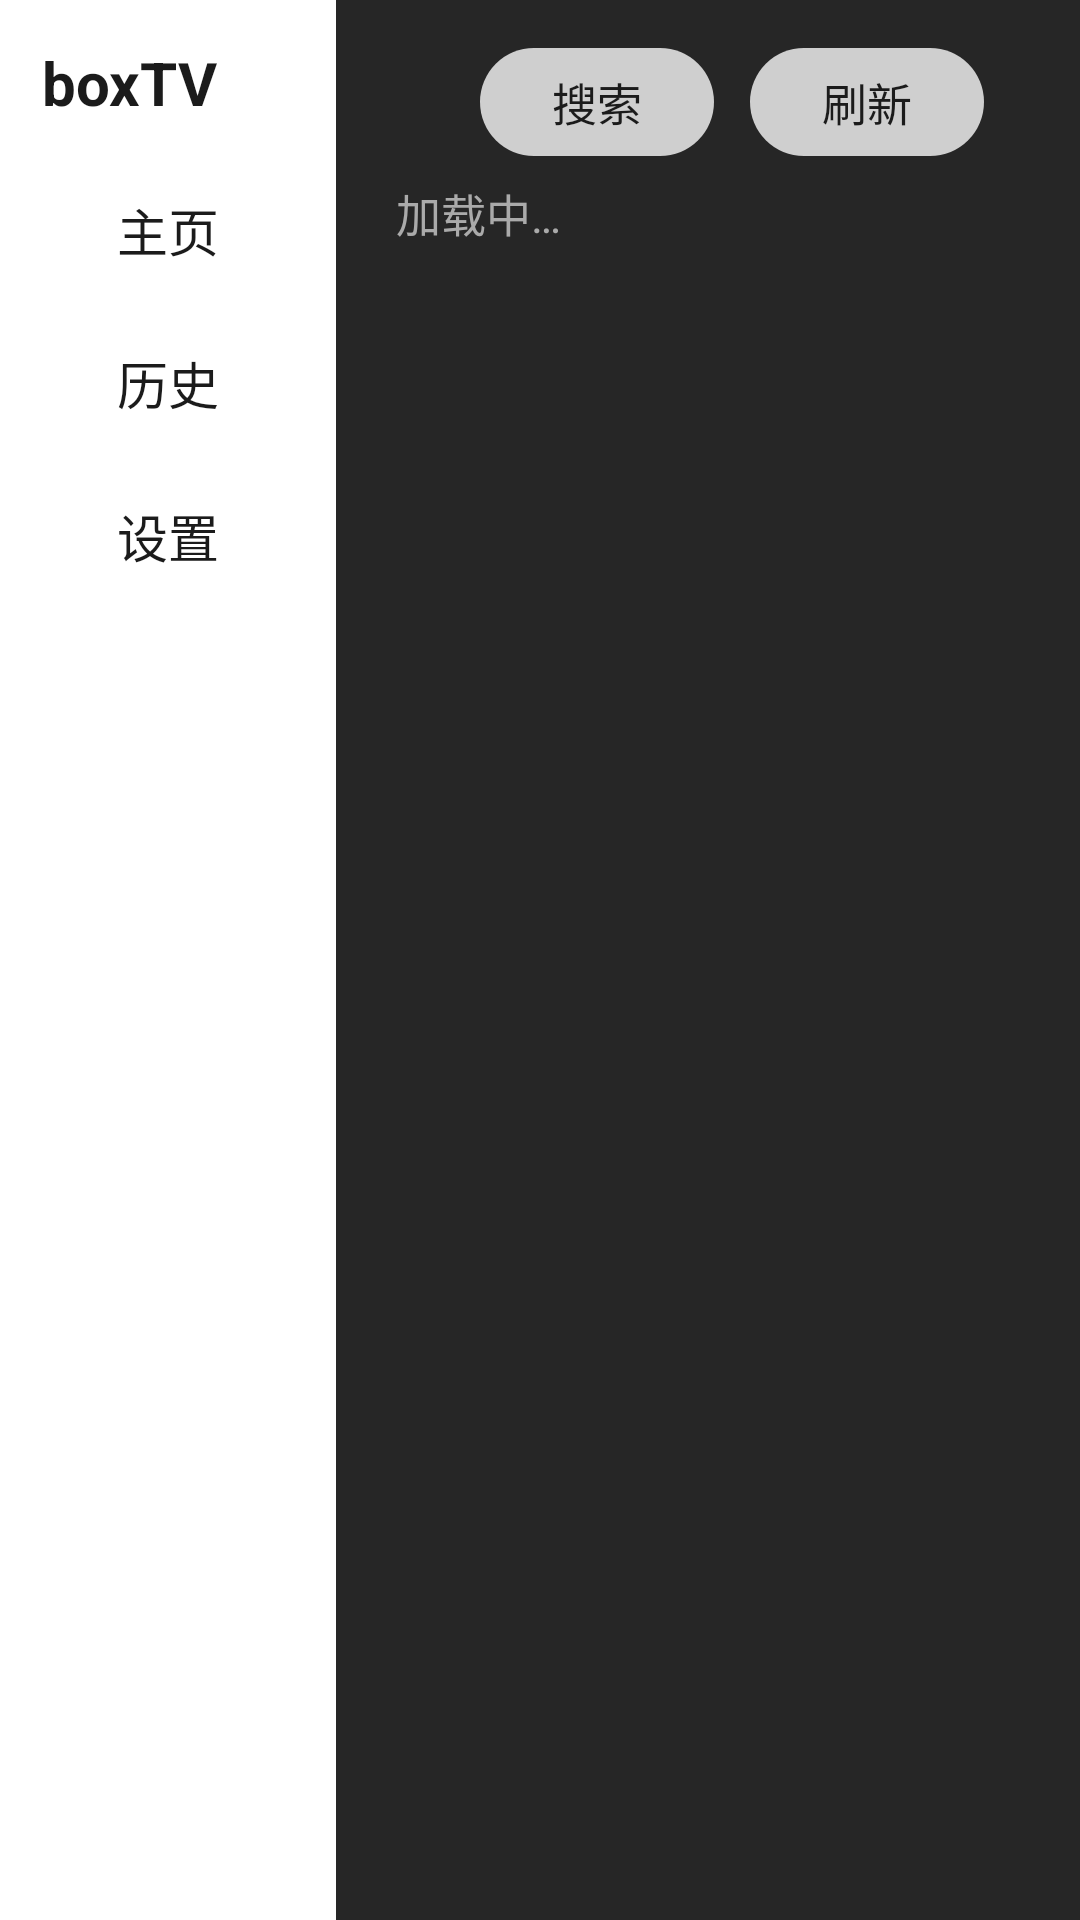

Produce the Android XML layout that renders to this screen, including the resource entries it uses.
<!-- AndroidManifest.xml: application theme Theme.BoxTV -->
<!-- res/layout/activity_browser.xml -->
<?xml version="1.0" encoding="utf-8"?>
<LinearLayout xmlns:android="http://schemas.android.com/apk/res/android"
    android:layout_width="match_parent"
    android:layout_height="match_parent"
    android:background="@color/home_background"
    android:orientation="horizontal">

    
    <include layout="@layout/view_sidebar" />

    
    <LinearLayout
        android:layout_width="0dp"
        android:layout_height="match_parent"
        android:layout_weight="1"
        android:orientation="vertical">

        
        <LinearLayout
            android:id="@+id/header_container"
            android:layout_width="match_parent"
            android:layout_height="wrap_content"
            android:orientation="vertical">

            
            <LinearLayout
                android:layout_width="match_parent"
                android:layout_height="wrap_content"
                android:gravity="center_vertical"
                android:orientation="horizontal"
                android:paddingStart="20dp"
                android:paddingEnd="20dp"
                android:paddingTop="16dp"
                android:paddingBottom="6dp">

                
                <TextView
                    android:id="@+id/tv_network"
                    android:layout_width="0dp"
                    android:layout_height="wrap_content"
                    android:layout_weight="1.1"
                    android:ellipsize="end"
                    android:maxLines="1"
                    android:text="当前网络：检测中…"
                    android:textColor="#FFFFFF"
                    android:textSize="15sp" />

                
                <TextView
                    android:id="@+id/tv_host_name"
                    android:layout_width="0dp"
                    android:layout_height="wrap_content"
                    android:layout_weight="1.2"
                    android:ellipsize="end"
                    android:layout_marginStart="8dp"
                    android:maxLines="1"
                    android:text="电脑主机名称：—"
                    android:textColor="#FFFFFF"
                    android:textSize="15sp" />

                
                <TextView
                    android:id="@+id/tv_connection"
                    android:layout_width="0dp"
                    android:layout_height="wrap_content"
                    android:layout_weight="1"
                    android:ellipsize="end"
                    android:layout_marginStart="8dp"
                    android:maxLines="1"
                    android:text="连接状态：连接中…"
                    android:textColor="#FFFFFF"
                    android:textSize="15sp" />

                
                <TextView
                    android:id="@+id/btn_search"
                    android:layout_width="wrap_content"
                    android:layout_height="wrap_content"
                    android:layout_marginStart="12dp"
                    android:background="@drawable/bg_header_button"
                    android:focusable="true"
                    android:paddingHorizontal="24dp"
                    android:paddingVertical="7dp"
                    android:text="搜索"
                    android:textColor="#1B1B1B"
                    android:textSize="15sp" />

                
                <TextView
                    android:id="@+id/btn_refresh"
                    android:layout_width="wrap_content"
                    android:layout_height="wrap_content"
                    android:layout_marginStart="12dp"
                    android:background="@drawable/bg_header_button"
                    android:focusable="true"
                    android:paddingHorizontal="24dp"
                    android:paddingVertical="7dp"
                    android:text="刷新"
                    android:textColor="#1B1B1B"
                    android:textSize="15sp" />

                
                <TextView
                    android:id="@+id/btn_sort"
                    android:layout_width="wrap_content"
                    android:layout_height="wrap_content"
                    android:layout_marginStart="12dp"
                    android:background="@drawable/bg_header_button"
                    android:focusable="true"
                    android:paddingHorizontal="24dp"
                    android:paddingVertical="7dp"
                    android:text="排序"
                    android:textColor="#1B1B1B"
                    android:textSize="15sp" />
            </LinearLayout>

            
            <TextView
                android:id="@+id/breadcrumb"
                android:layout_width="match_parent"
                android:layout_height="wrap_content"
                android:paddingStart="20dp"
                android:paddingTop="2dp"
                android:paddingBottom="8dp"
                android:ellipsize="end"
                android:singleLine="true"
                android:text="加载中…"
                android:textColor="@color/text_secondary"
                android:textSize="15sp" />

        </LinearLayout>

        
        <androidx.recyclerview.widget.RecyclerView
            android:id="@+id/content_grid"
            android:layout_width="match_parent"
            android:layout_height="0dp"
            android:layout_weight="1"
            android:clipToPadding="false"
            android:focusable="false"
            android:paddingStart="20dp"
            android:paddingEnd="12dp"
            android:paddingTop="8dp"
            android:paddingBottom="16dp"
            android:scrollbars="none" />

    </LinearLayout>

</LinearLayout>
<!-- res/layout/view_sidebar.xml (included above) -->
<?xml version="1.0" encoding="utf-8"?>
<LinearLayout xmlns:android="http://schemas.android.com/apk/res/android"
    android:layout_width="112dp"
    android:layout_height="match_parent"
    android:background="@color/sidebar_background"
    android:orientation="vertical"
    android:paddingTop="14dp">

    
    <TextView
        android:layout_width="wrap_content"
        android:layout_height="wrap_content"
        android:paddingStart="14dp"
        android:paddingBottom="10dp"
        android:text="@string/app_name"
        android:textColor="@color/sidebar_text"
        android:textSize="20sp"
        android:textStyle="bold" />

    
    <TextView
        android:id="@+id/sidebar_home"
        android:layout_width="match_parent"
        android:layout_height="wrap_content"
        android:layout_marginStart="10dp"
        android:layout_marginEnd="10dp"
        android:layout_marginTop="4dp"
        android:background="@drawable/bg_sidebar_item"
        android:focusable="true"
        android:gravity="center"
        android:paddingVertical="9dp"
        android:text="主页"
        android:textColor="@color/sidebar_item_text"
        android:textSize="17sp" />

    
    <TextView
        android:id="@+id/sidebar_history"
        android:layout_width="match_parent"
        android:layout_height="wrap_content"
        android:layout_marginStart="10dp"
        android:layout_marginEnd="10dp"
        android:layout_marginTop="8dp"
        android:background="@drawable/bg_sidebar_item"
        android:focusable="true"
        android:gravity="center"
        android:paddingVertical="9dp"
        android:text="历史"
        android:textColor="@color/sidebar_item_text"
        android:textSize="17sp" />

    
    <TextView
        android:id="@+id/sidebar_settings"
        android:layout_width="match_parent"
        android:layout_height="wrap_content"
        android:layout_marginStart="10dp"
        android:layout_marginEnd="10dp"
        android:layout_marginTop="8dp"
        android:background="@drawable/bg_sidebar_item"
        android:focusable="true"
        android:gravity="center"
        android:paddingVertical="9dp"
        android:text="设置"
        android:textColor="@color/sidebar_item_text"
        android:textSize="17sp" />

</LinearLayout>
<!-- resources referenced by this layout -->
<resources>
  <color name="home_background">#262626</color>
  <color name="sidebar_background">#FFFFFF</color>
  <color name="sidebar_text">#1B1B1B</color>
  <color name="text_secondary">#AAAAAA</color>
  <!-- drawable bg_header_button (drawable) -->
  <?xml version="1.0" encoding="utf-8"?>
  <selector xmlns:android="http://schemas.android.com/apk/res/android">
  
      <item android:state_focused="true">
          <shape android:shape="rectangle">
              <solid android:color="@color/header_button_focused" />
              <corners android:radius="20dp" />
          </shape>
      </item>
  
      <item>
          <shape android:shape="rectangle">
              <solid android:color="@color/header_button_normal" />
              <corners android:radius="20dp" />
          </shape>
      </item>
  
  </selector>
  <!-- drawable bg_sidebar_item (drawable) -->
  <?xml version="1.0" encoding="utf-8"?>
  <selector xmlns:android="http://schemas.android.com/apk/res/android">
  
      
      <item android:state_focused="true">
          <shape android:shape="rectangle">
              <solid android:color="#1B1B1B" />
              <corners android:radius="20dp" />
          </shape>
      </item>
  
      
      <item android:state_selected="true">
          <shape android:shape="rectangle">
              <stroke android:width="2dp" android:color="#1B1B1B" />
              <corners android:radius="20dp" />
          </shape>
      </item>
  
      
      <item>
          <shape android:shape="rectangle">
              <solid android:color="@android:color/transparent" />
          </shape>
      </item>
  
  </selector>
  <string name="app_name">boxTV</string>
  <style name="Theme.BoxTV" parent="@style/Theme.Leanback" />
  <color name="header_button_focused">#FFFFFF</color>
  <color name="header_button_normal">#CFCFCF</color>
</resources>
